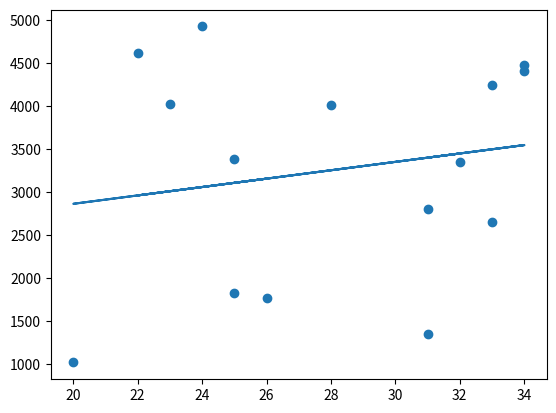

This chart was generated by the following Python code:
import matplotlib.pyplot as plt
from scipy import stats
import numpy as np

x = [5,7,8,7,2,17,2,9,4,11,12,9,6]
y = [99,86,87,88,111,86,103,87,94,78,77,85,86]

x1 = [2, 4, 6, 8]
y1 = [3, 7, 5, 10]

age = np.random.randint(20, 36, size=(15))
salary = np.random.randint(1000, 5000, size=(15))

# print(age)
# print(salary)
# age = x1
# salary = y1



# print(slope)
# print(intercept)

# def f(x):
#     return x+5
#
# print(f(7))
#
# a = [2, 4, 7]
# print(f(a))
# result = map(f, a)
# print(list(result))

# age = x
# salary = y
slope, intercept, r, p, std_err = stats.linregress(age, salary)

def myfunc(x):
  return slope * x + intercept

mymodel = list(map(myfunc, age))

plt.scatter(age, salary)
plt.plot(age, mymodel)
plt.show()
print(r)

speed = myfunc(14)
# print(speed)
# print(myfunc(1))
print(std_err)
